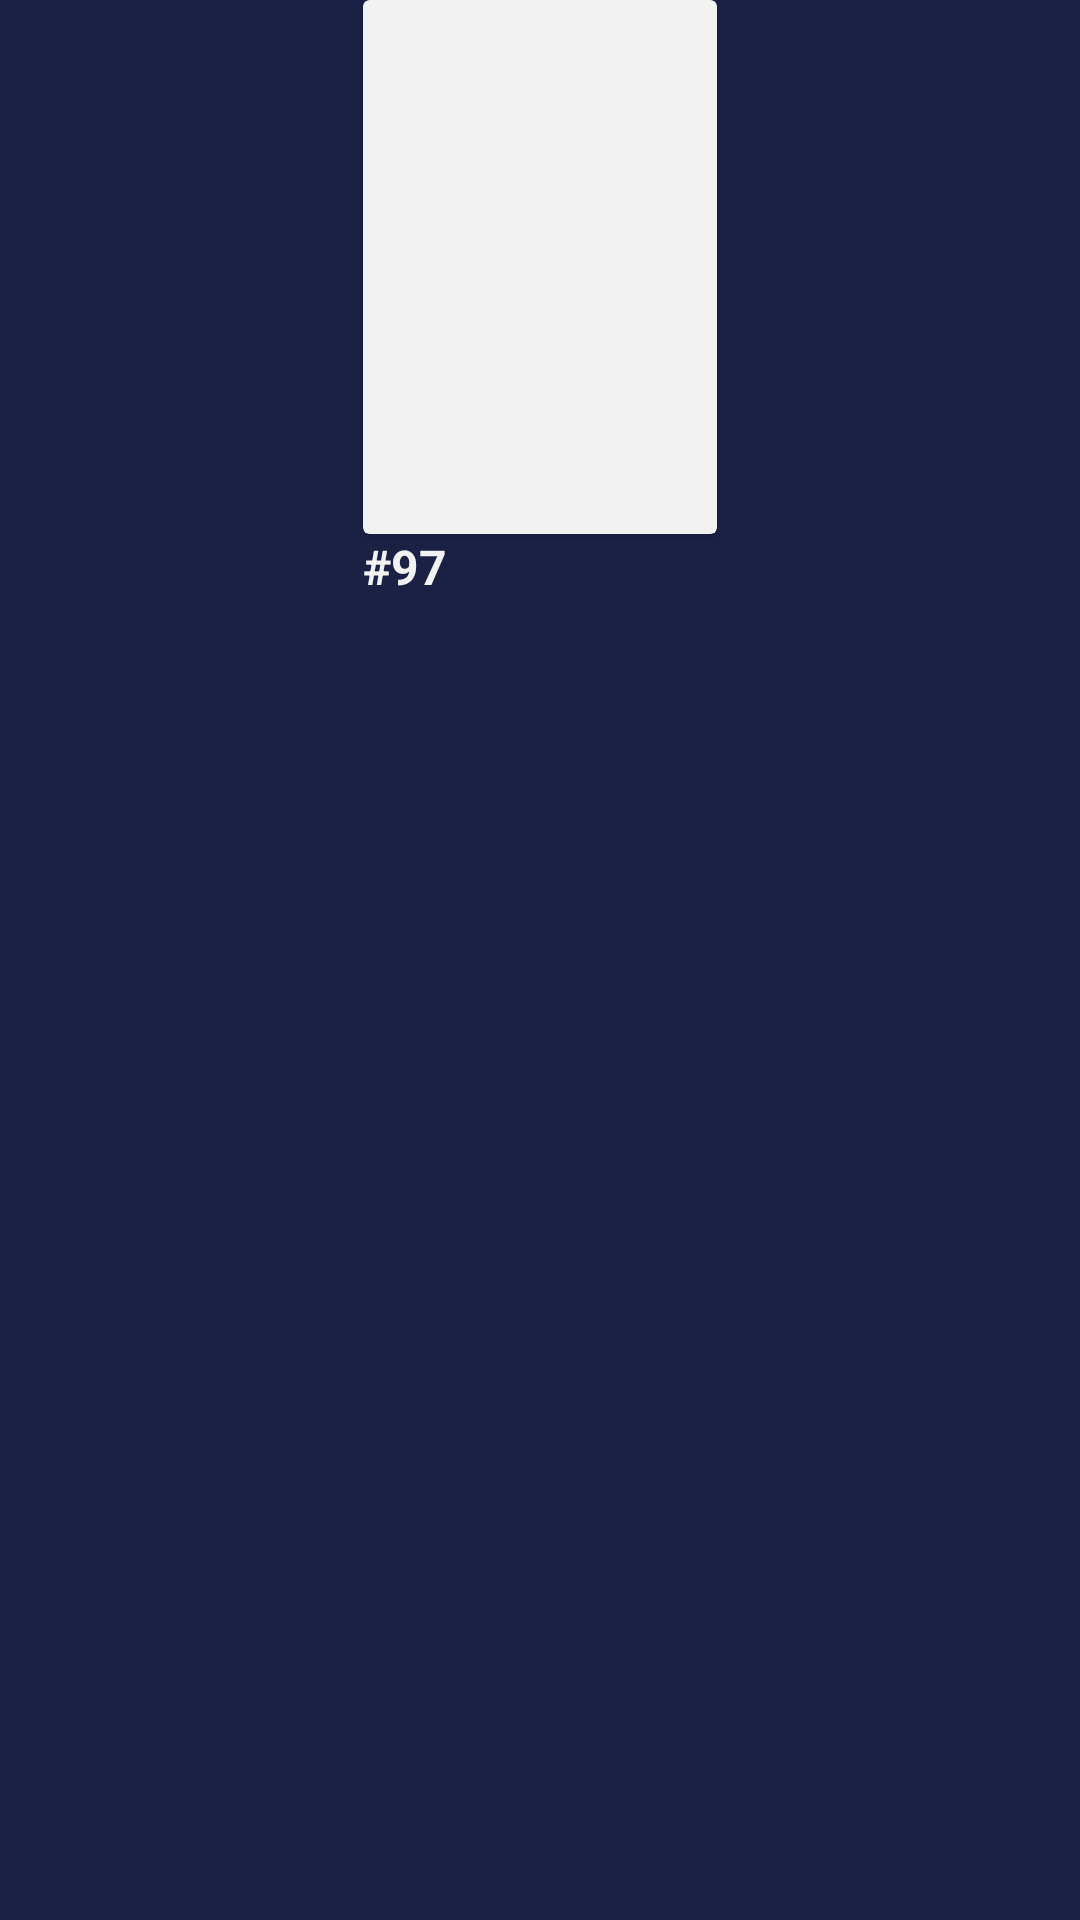

This screen was rendered from an Android layout file. Write that file and the resources it references.
<!-- AndroidManifest.xml: application theme Theme.DesafioMarvel -->
<!-- res/layout/modelo_home.xml -->
<?xml version="1.0" encoding="utf-8"?>
<androidx.constraintlayout.widget.ConstraintLayout xmlns:android="http://schemas.android.com/apk/res/android"
    xmlns:app="http://schemas.android.com/apk/res-auto"
    android:layout_width="wrap_content"
    android:layout_height="wrap_content"
    android:background="@color/blue_marvel2">

    <androidx.cardview.widget.CardView
        android:id="@+id/cvHome"
        android:background="@color/white_marvel"
        app:cardBackgroundColor="@color/white_marvel"
        app:layout_constraintStart_toStartOf="parent"
        app:layout_constraintEnd_toEndOf="parent"
        app:layout_constraintTop_toTopOf="parent"
        android:layout_width="118dp"
        android:layout_height="178dp"
       >

        <ImageView
            android:layout_margin="4dp"
            android:id="@+id/ivComicBook"
            android:layout_width="110dp"
            android:layout_height="170dp"
            android:scaleType="fitXY"
            android:src="@drawable/spiderman"
            />

    </androidx.cardview.widget.CardView>

        <TextView
            android:id="@+id/tvComicBook"
            android:layout_width="0dp"
            android:layout_height="wrap_content"
            android:text="#97"
            android:textColor="@color/white_marvel"
            android:textSize="16dp"
            android:textStyle="bold"
            app:layout_constraintStart_toStartOf="@id/cvHome"
            app:layout_constraintTop_toBottomOf="@id/cvHome"

          />



</androidx.constraintlayout.widget.ConstraintLayout>
<!-- resources referenced by this layout -->
<resources>
  <color name="blue_marvel2">#1B2145</color>
  <color name="white_marvel">#f2f2f2</color>
  <style name="Theme.DesafioMarvel" parent="Theme.MaterialComponents.DayNight.DarkActionBar">
          
          <item name="colorPrimary">@color/purple_500</item>
          <item name="colorPrimaryVariant">@color/purple_700</item>
          <item name="colorOnPrimary">@color/blue_marvel</item>
          
          <item name="colorSecondary">@color/teal_200</item>
          <item name="colorSecondaryVariant">@color/teal_700</item>
          <item name="colorOnSecondary">@color/black</item>
          
          <item name="android:statusBarColor" tools:targetApi="l">?attr/colorPrimaryVariant</item>
          
      </style>
  <color name="purple_500">#FF6200EE</color>
  <color name="purple_700">#FF3700B3</color>
  <color name="blue_marvel">#D7000A47</color>
  <color name="teal_200">#FF03DAC5</color>
  <color name="teal_700">#FF018786</color>
  <color name="black">#FF000000</color>
</resources>
